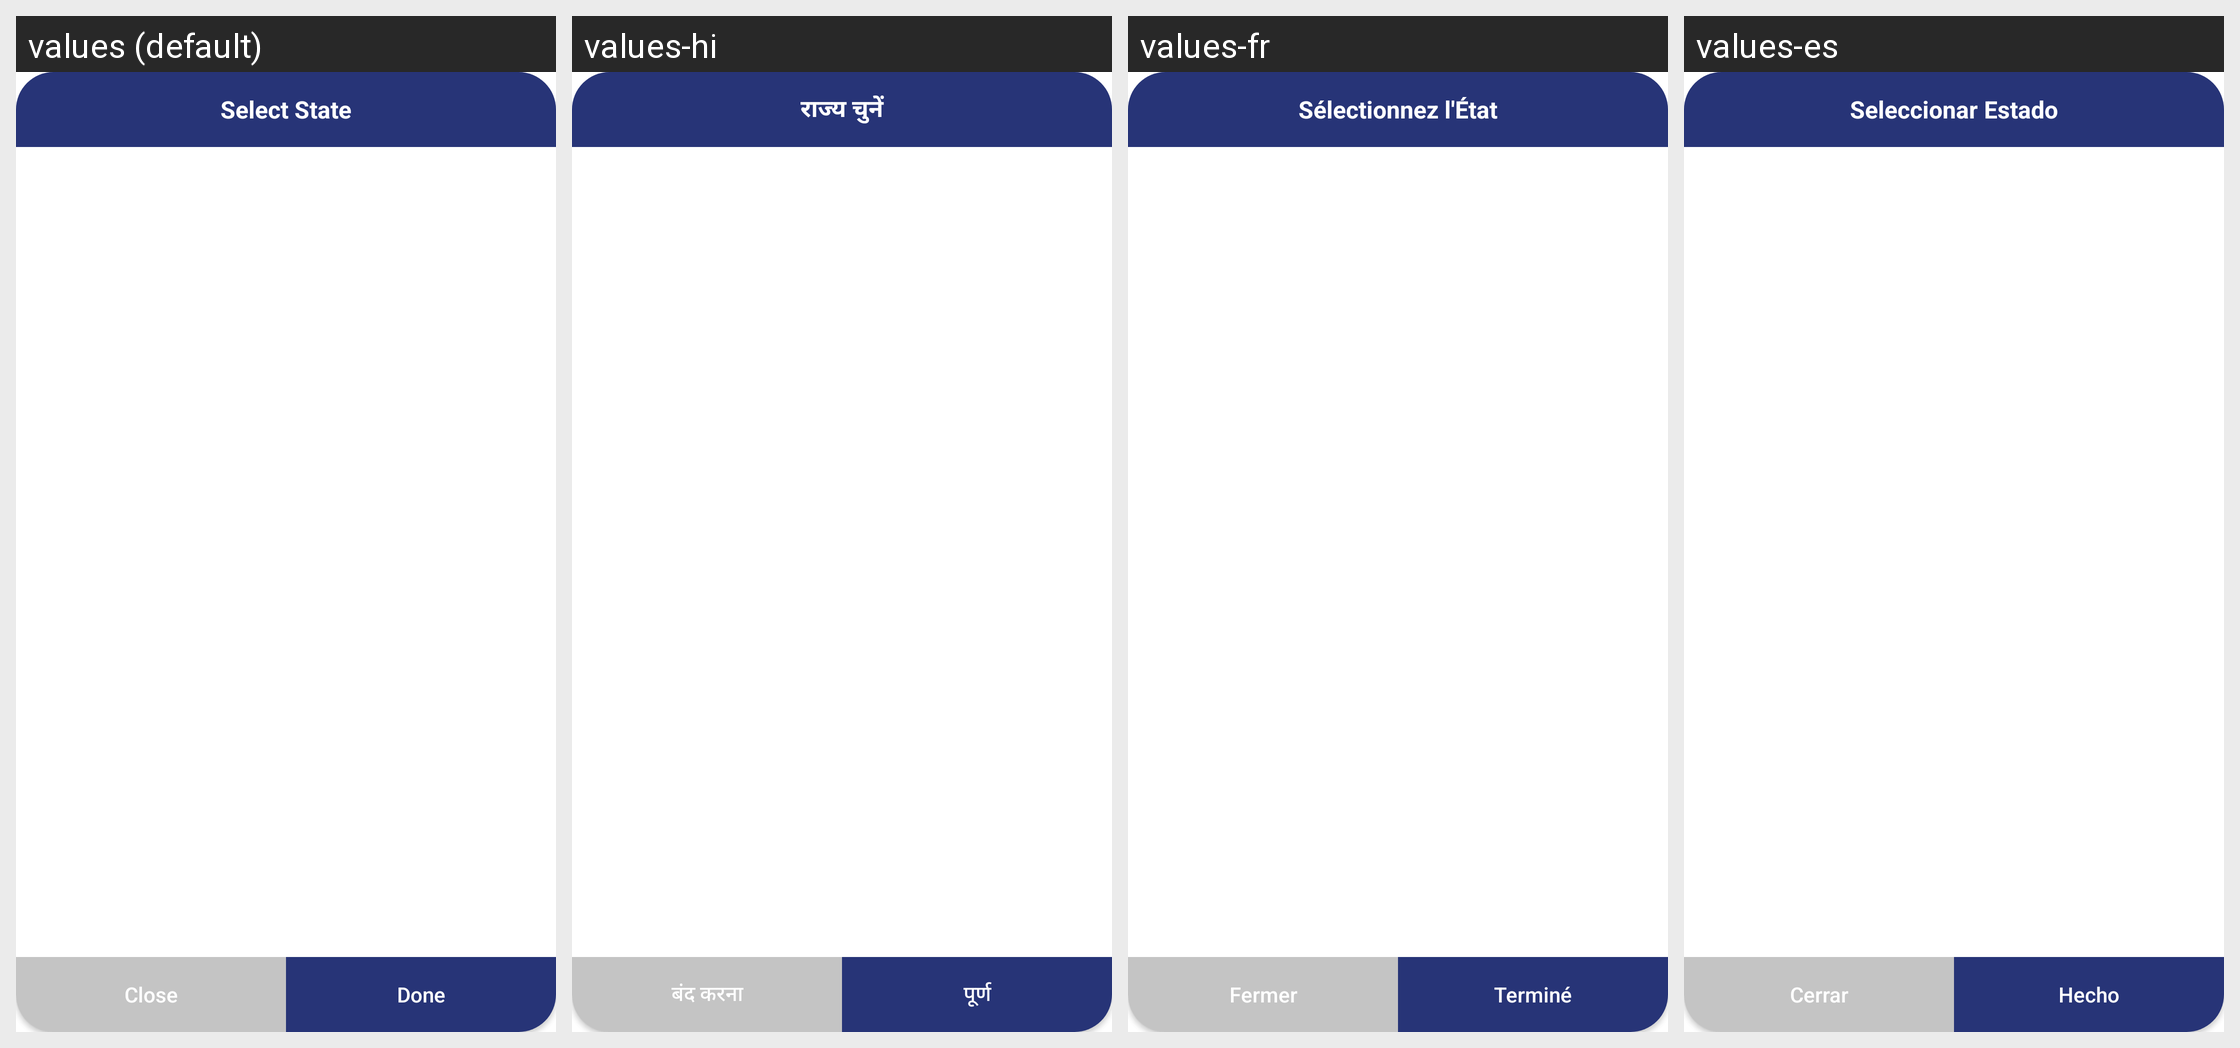

Translations of the strings shown on this Android screen, per locale in the grid:
Android screen res/layout/dialogbox_addstate.xml rendered under 4 locales, left to right: values (default), values-hi, values-fr, values-es. Device: Nexus 5 (rendered at 1080×1920; each locale shown at half size, 540×960, under a caption strip naming it); theme Theme.Skils.
Other locales in the repository, not shown: values-ar, values-ml, values-ta.
Strings drawn on this screen, with the default value and each locale's value (text and hints the layout hard-codes, and strings that could not be matched under every locale, appear in the picture but are not listed):

select_state
  values: Select State
  values-hi: राज्य चुनें
  values-fr: Sélectionnez l'État
  values-es: Seleccionar Estado

close
  values: Close
  values-hi: बंद करना
  values-fr: Fermer
  values-es: Cerrar

done
  values: Done
  values-hi: पूर्ण
  values-fr: Terminé
  values-es: Hecho
